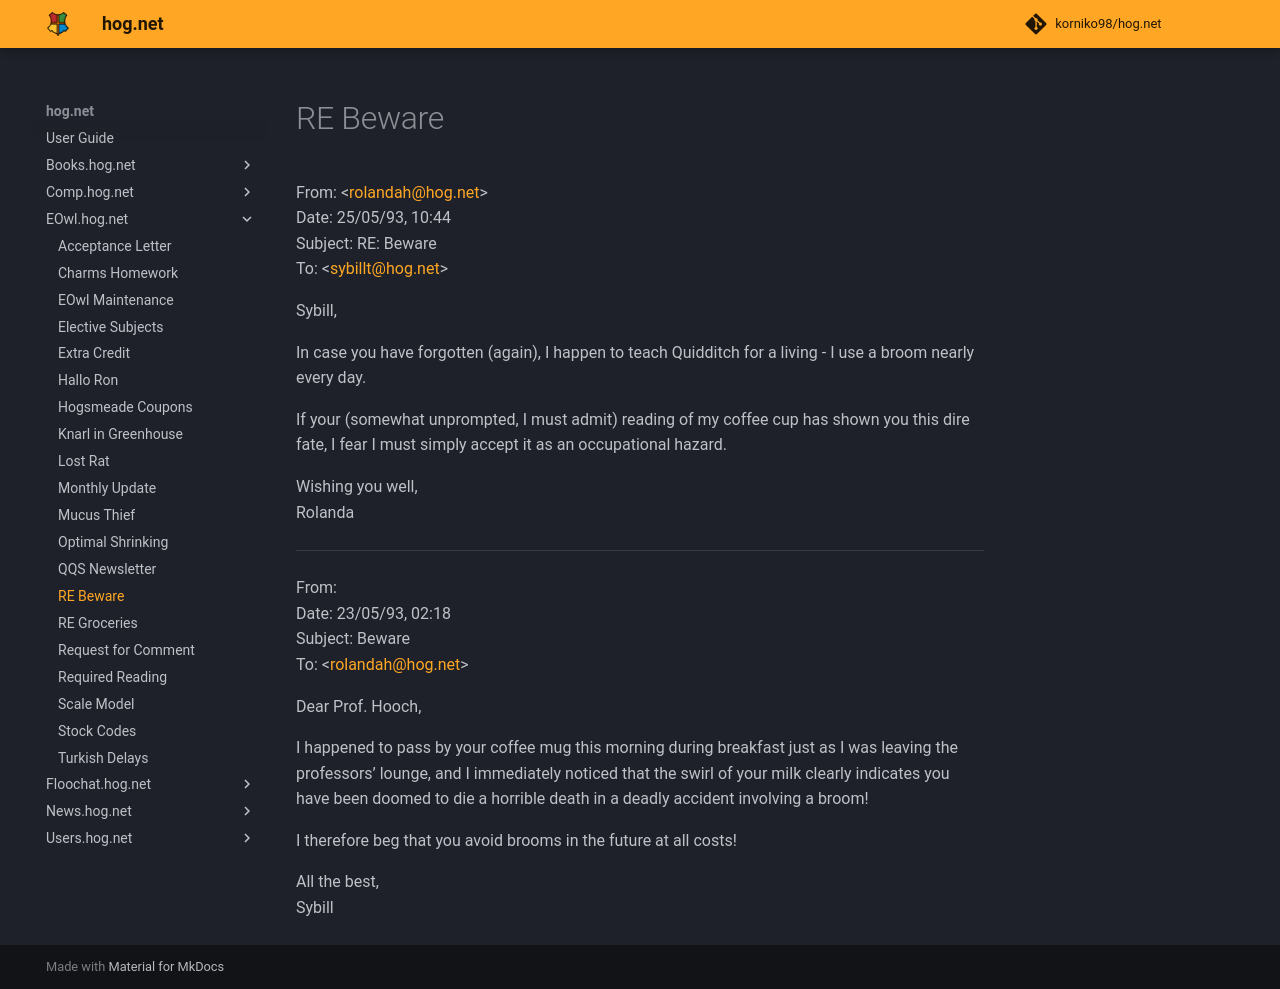

repository: korniko98/hog.net · page: EOwl.hog.net/RE_Beware/index.html · generator: mkdocs

# RE Beware  
From: <[rolandah@hog.net](mailto:rolandah@hog.net)>  
Date: 25/05/93, 10:44  
Subject: RE: Beware  
To: <[sybillt@hog.net](mailto:sybillt@hog.net)>  
  
Sybill,  
  
In case you have forgotten (again), I happen to teach Quidditch for a living - I use a broom nearly every day.  
  
If your (somewhat unprompted, I must admit) reading of my coffee cup has shown you this dire fate, I fear I must simply accept it as an occupational hazard.  
  
Wishing you well,  
Rolanda  
  
  
*****  
  
From:   
Date: 23/05/93, 02:18  
Subject: Beware  
To: <[rolandah@hog.net](mailto:rolandah@hog.net)>  
  
Dear Prof. Hooch,  
  
I happened to pass by your coffee mug this morning during breakfast just as I was leaving the professors’ lounge, and I immediately noticed that the swirl of your milk clearly indicates you have been doomed to die a horrible death in a deadly accident involving a broom!  
  
I therefore beg that you avoid brooms in the future at all costs!  
  
All the best,  
Sybill  
  

<meta name="robots" content="noindex, noarchive, nofollow">
